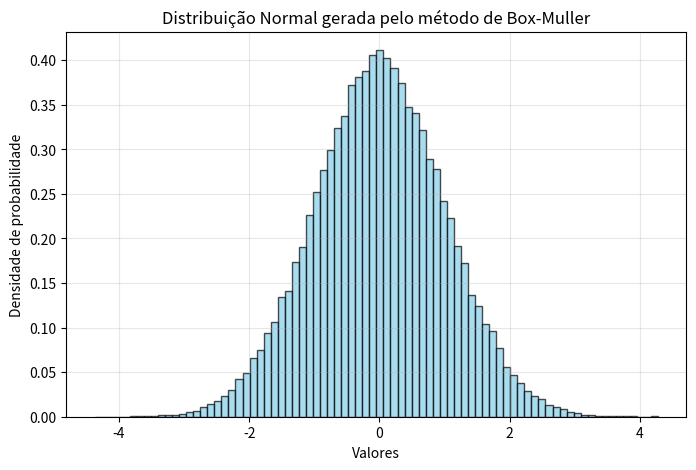

The script that saved this image:
#region Distribuição Normal
from scipy.stats import uniform
import random
import numpy as np
import matplotlib.pyplot as plt

def normal(media: float, desvio_padrao: float) -> float:
    if (desvio_padrao > 0):
        while True:
            p1 = random.uniform(-1,1)
            p2 = random.uniform(-1,1)
            p = p1 * p1 + p2 * p2

            if p < 1:
                break

        return media + desvio_padrao * p1 * np.sqrt(-2. * np.log(p) / p)

#gerando 10 mil números aleatórios (o metodo da normal gera um número por vez  usando o metodo de box muller)
amostras = [normal(0,1) for _ in range(100000)] #amostras é uma lista

#plotando o histograma
plt.figure(figsize=(8, 5))
plt.hist(amostras, bins=80, density=True, color='skyblue', edgecolor='black', alpha=0.7)
plt.title('Distribuição Normal gerada pelo método de Box-Muller')
plt.xlabel('Valores')
plt.ylabel('Densidade de probabilidade')
plt.grid(True, alpha=0.3)
plt.show()

#endregion
